Run: headless pygame with SDL's dummy video driver; simulated clock (each Clock.tick advances the game by its frame time, no real sleeping); random seed 0; keys injected as events and as key.get_pressed() state; no mouse input.
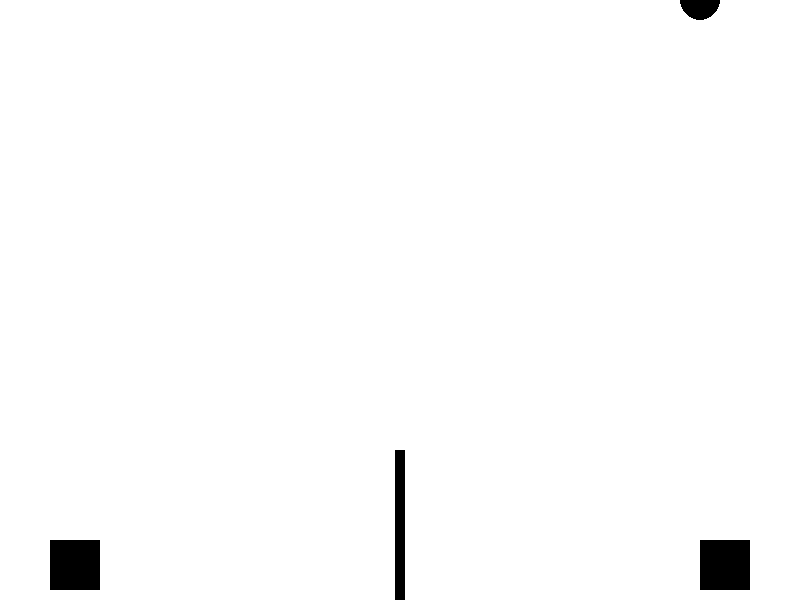
Frame 1 of 4 · flips 1–60 · no input
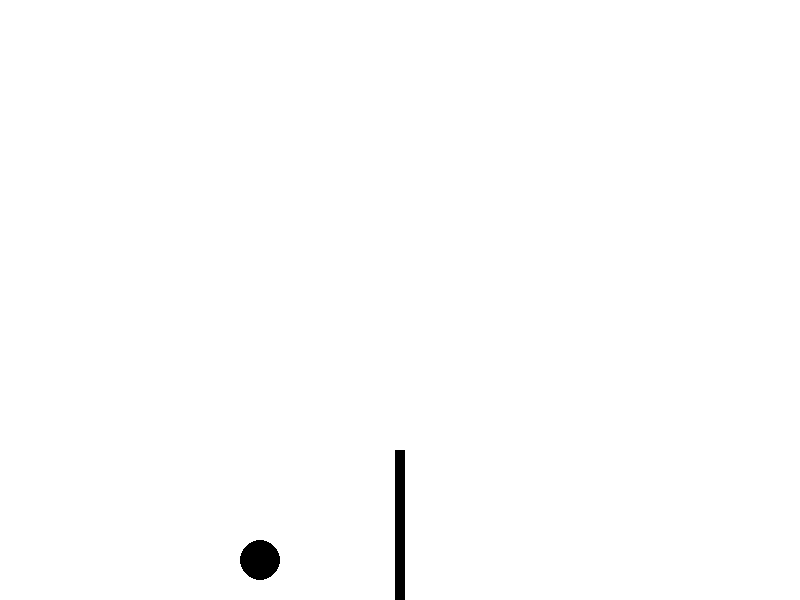
Frame 2 of 4 · flips 61–180 · tapped SPACE, RETURN · held RIGHT (→), D
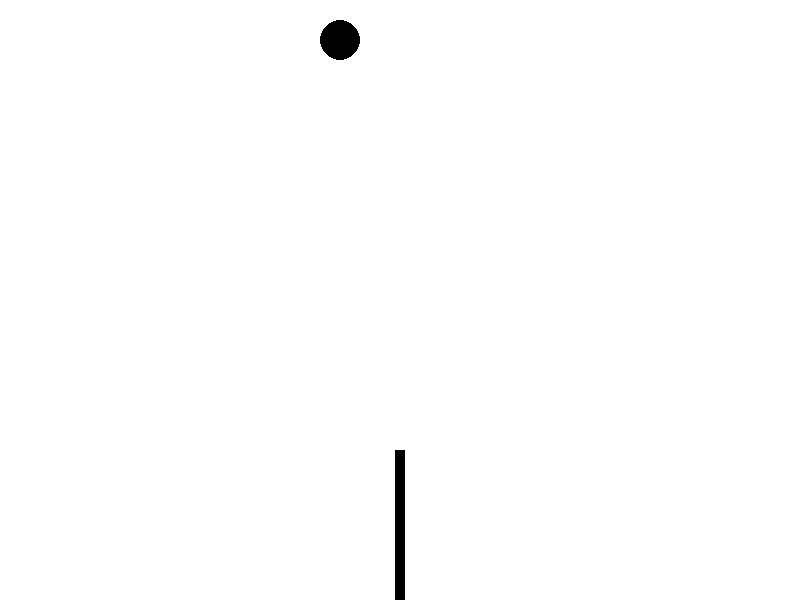
Frame 3 of 4 · flips 181–300 · held DOWN (↓), S
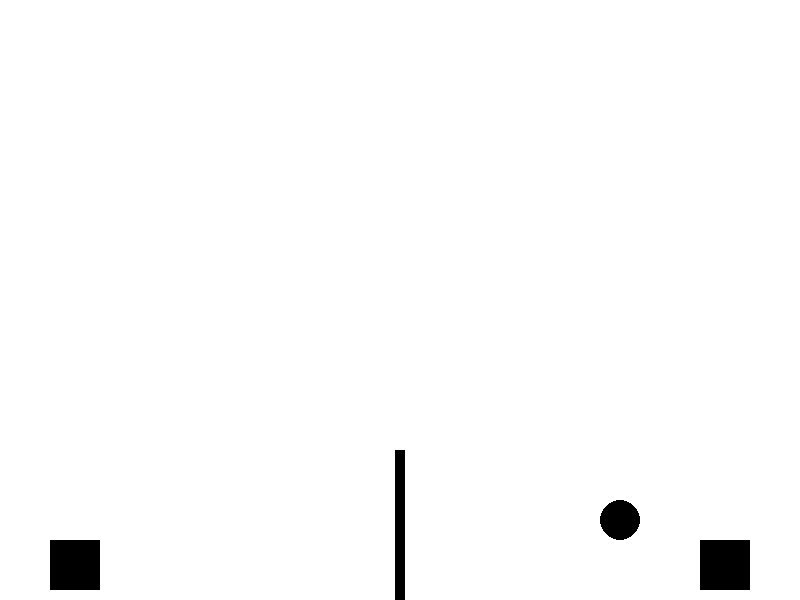
Frame 4 of 4 · flips 301–420 · held LEFT (←), A, UP (↑), W

The pygame program that drew these frames:

import pygame
import random

# 초기화
pygame.init()

# 색상 정의
WHITE = (255, 255, 255)
BLACK = (0, 0, 0)

# 화면 크기 설정
WIDTH = 800
HEIGHT = 600
screen = pygame.display.set_mode((WIDTH, HEIGHT))
pygame.display.set_caption("Pikachu Volleyball")

# 플레이어 설정
player_size = 50
player1_pos = [50, HEIGHT - player_size - 10]
player2_pos = [WIDTH - player_size - 50, HEIGHT - player_size - 10]
player_speed = 10

# 공 설정
ball_size = 20
ball_pos = [WIDTH // 2, HEIGHT // 2]
ball_speed = [random.choice([-5, 5]), -5]

# 네트 설정
net_width = 10
net_height = 150
net_pos = [WIDTH // 2 - net_width // 2, HEIGHT - net_height]

# 게임 루프
running = True
clock = pygame.time.Clock()

while running:
    for event in pygame.event.get():
        if event.type == pygame.QUIT:
            running = False

    keys = pygame.key.get_pressed()

    # 플레이어 1 이동
    if keys[pygame.K_a]:
        player1_pos[0] -= player_speed
    if keys[pygame.K_d]:
        player1_pos[0] += player_speed
    if keys[pygame.K_w]:
        player1_pos[1] -= player_speed
    if keys[pygame.K_s]:
        player1_pos[1] += player_speed

    # 플레이어 2 이동
    if keys[pygame.K_LEFT]:
        player2_pos[0] -= player_speed
    if keys[pygame.K_RIGHT]:
        player2_pos[0] += player_speed
    if keys[pygame.K_UP]:
        player2_pos[1] -= player_speed
    if keys[pygame.K_DOWN]:
        player2_pos[1] += player_speed

    # 공 이동
    ball_pos[0] += ball_speed[0]
    ball_pos[1] += ball_speed[1]

    # 공 벽 충돌
    if ball_pos[0] <= 0 or ball_pos[0] >= WIDTH - ball_size:
        ball_speed[0] = -ball_speed[0]
    if ball_pos[1] <= 0 or ball_pos[1] >= HEIGHT - ball_size:
        ball_speed[1] = -ball_speed[1]

    # 화면 그리기
    screen.fill(WHITE)
    pygame.draw.rect(screen, BLACK, (*player1_pos, player_size, player_size))
    pygame.draw.rect(screen, BLACK, (*player2_pos, player_size, player_size))
    pygame.draw.rect(screen, BLACK, (*net_pos, net_width, net_height))
    pygame.draw.circle(screen, BLACK, ball_pos, ball_size)

    pygame.display.flip()
    clock.tick(30)

pygame.quit()
